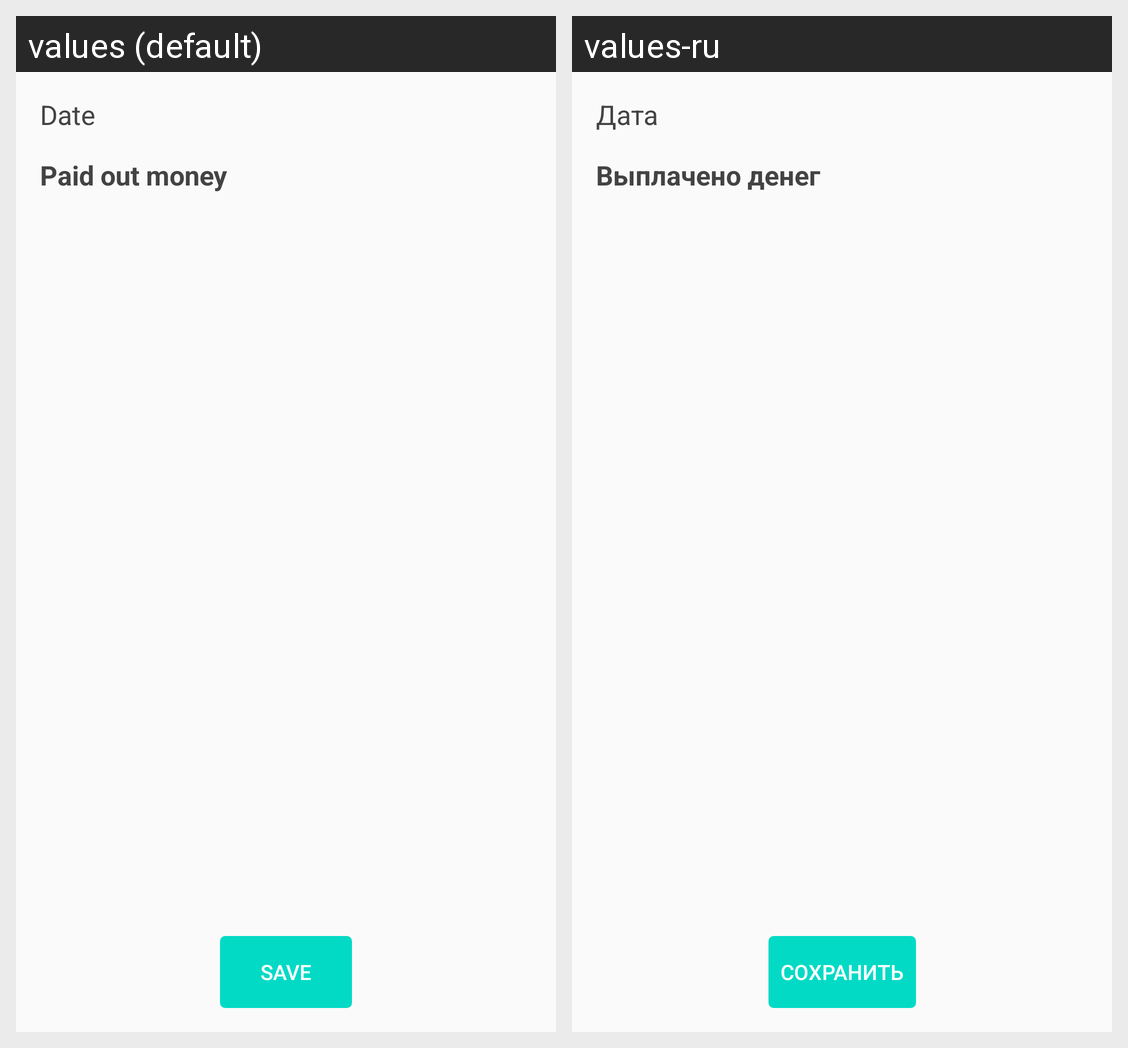

Here is an Android app screen in its default locale and in the app's own translations. Write out the translated-string differences for the strings that appear on this screen.
Android screen res/layout/fragment_view_edit_payment.xml rendered under 2 locales, left to right: values (default), values-ru. Device: Nexus 5 (rendered at 1080×1920; each locale shown at half size, 540×960, under a caption strip naming it); theme Theme.MyFinance.
Strings drawn on this screen, with the default value and each locale's value (text and hints the layout hard-codes, and strings that could not be matched under every locale, appear in the picture but are not listed):

label_date
  values: Date
  values-ru: Дата

button_save_payment
  values: Save
  values-ru: Сохранить

label_real_payment_sum
  values: Paid out money
  values-ru: Выплачено денег
